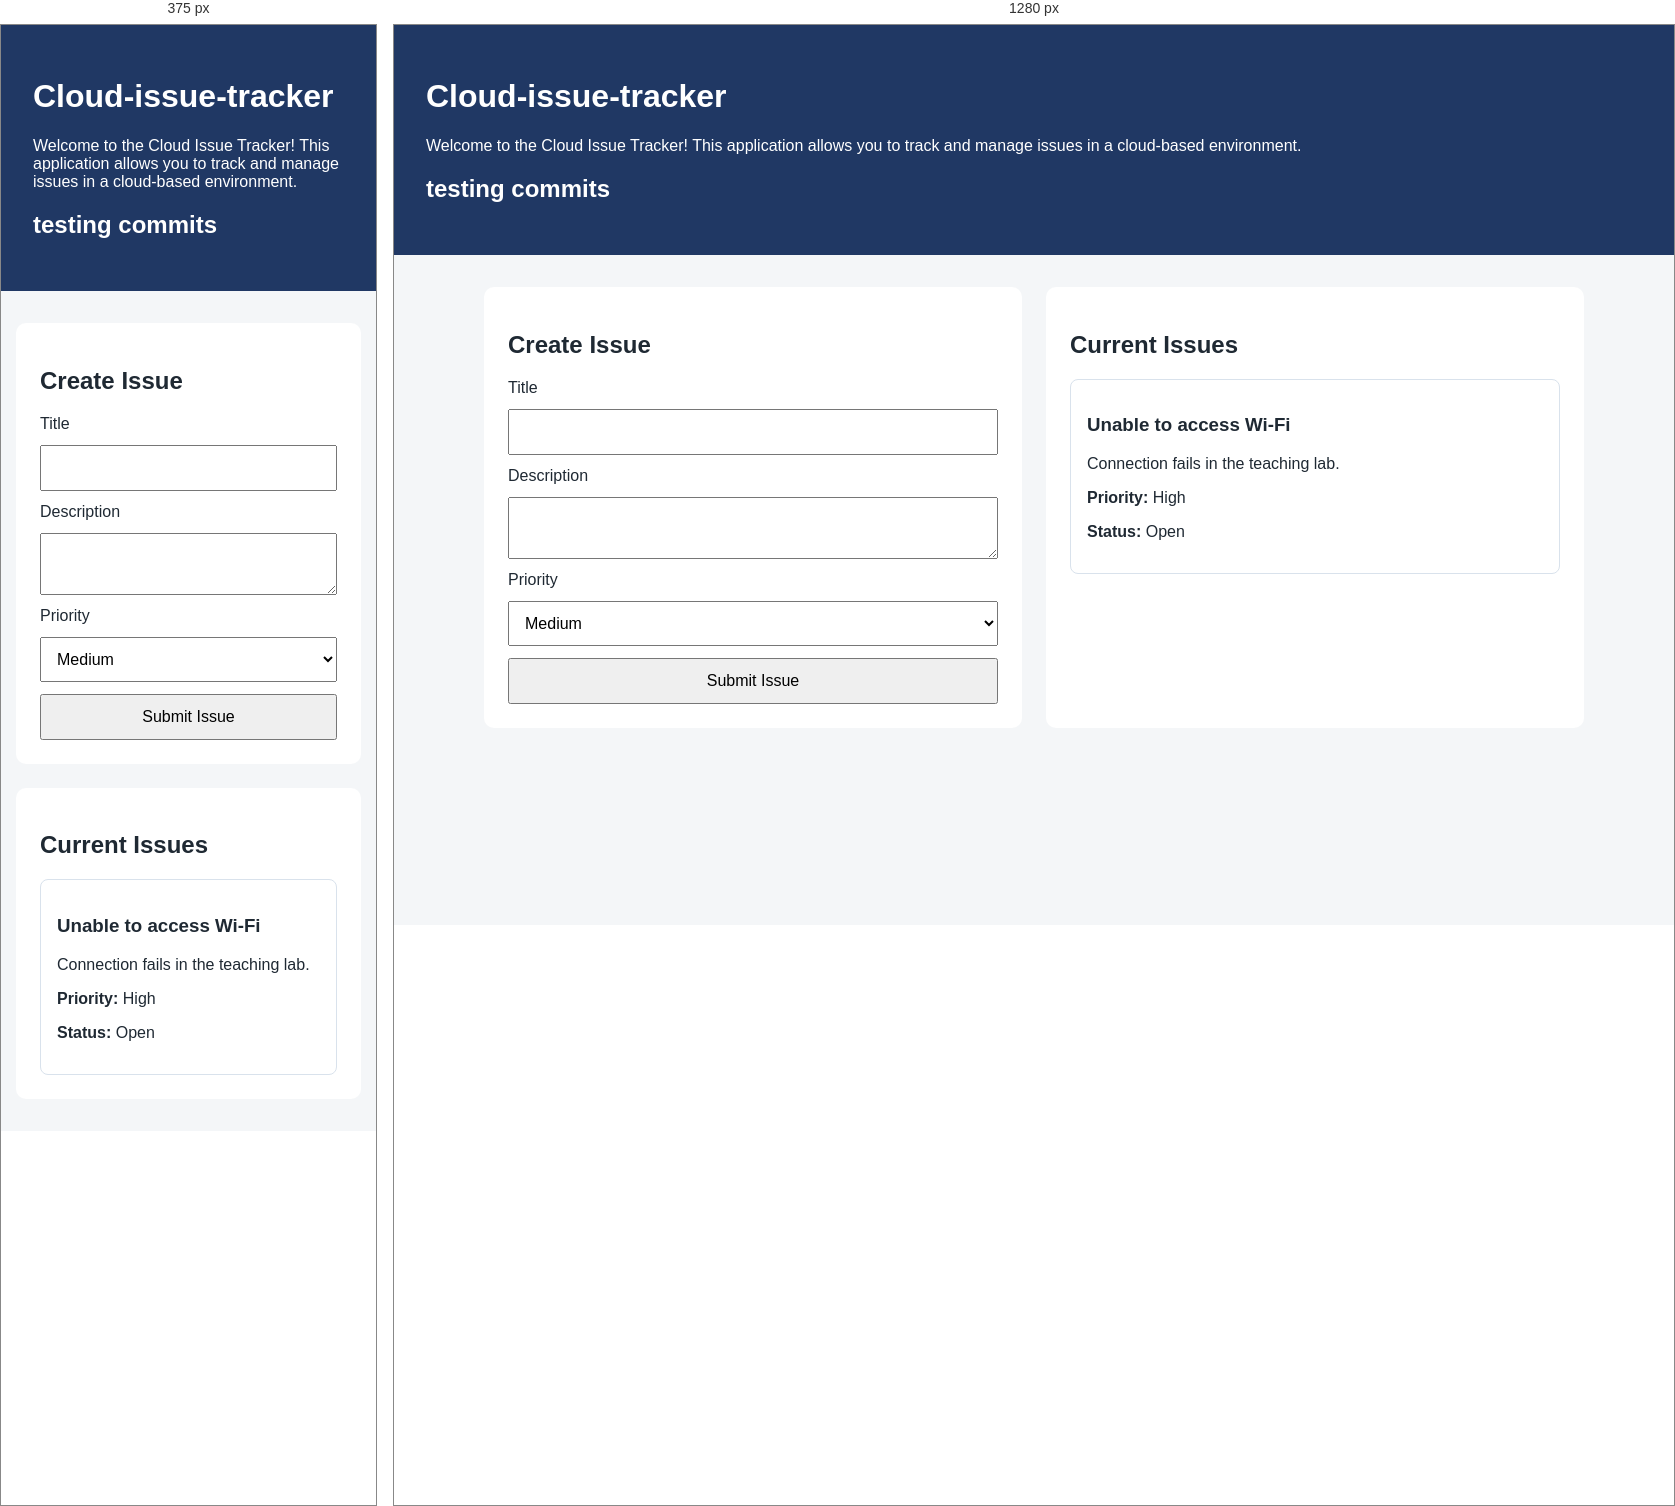
Rendered at 375 px and 1280 px, left to right.

<!-- file: index.html -->
<!doctype html>
<html lang="en">
  <head>
    <meta charset="UTF-8" />
    <meta name="viewport" content="width=device-width, initial-scale=1.0" />
    <title>Cloud-issue-tracker</title>
    <link rel="stylesheet" href="Css/style.css" />
  </head>
  <body>
    <header class="app-header">
      <h1>Cloud-issue-tracker</h1>
      <p>
        Welcome to the Cloud Issue Tracker! This application allows you to track
        and manage issues in a cloud-based environment.
      </p>
      <h2>testing commits</h2>
    </header>
    <main class="container">
      <section class="panel">
        <h2>Create Issue</h2>
        <form id="issue-form">
          <label for="title">Title</label>
          <input id="title" name="title" type="text" />
          <label for="description">Description</label>
          <textarea id="description" name="description"></textarea>
          <label for="priority">Priority</label>
          <select id="priority" name="priority">
            <option>Low</option>
            <option selected>Medium</option>
            <option>High</option>
          </select>
          <button type="submit">Submit Issue</button>
        </form>
      </section>
      <section class="panel">
        <h2>Current Issues</h2>
        <article class="issue-card">
          <h3>Unable to access Wi-Fi</h3>
          <p>Connection fails in the teaching lab.</p>
          <p><strong>Priority:</strong> High</p>
          <p><strong>Status:</strong> Open</p>
        </article>
      </section>
    </main>
    <script src="js/app.js"></script>
  </body>
</html>


/* @media block from Css/style.css */
@media (max-width: 760px) {
  .container {
    grid-template-columns: 1fr;
  }
}